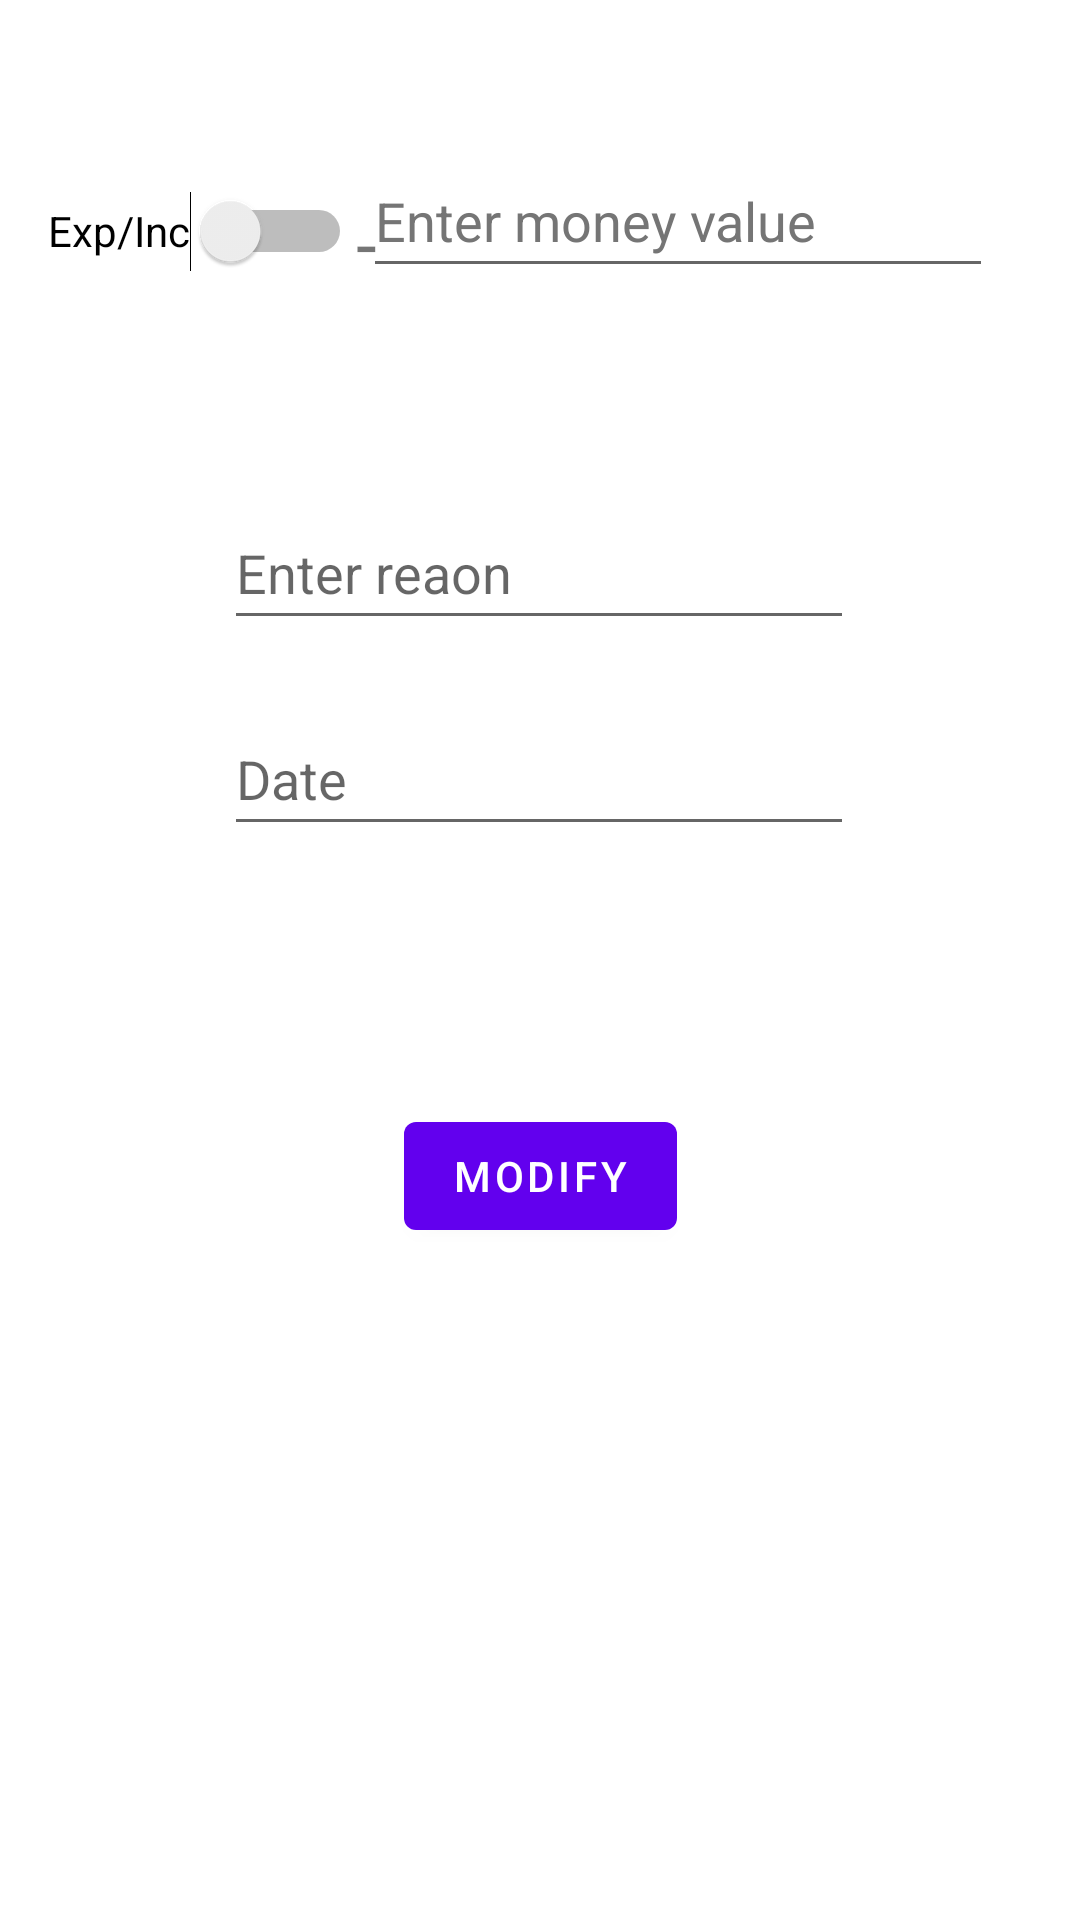

This screen was rendered from an Android layout file. Write that file and the resources it references.
<!-- AndroidManifest.xml: application theme Theme.Moneybook -->
<!-- res/layout/activity_modify.xml -->
<?xml version="1.0" encoding="utf-8"?>
<androidx.constraintlayout.widget.ConstraintLayout xmlns:android="http://schemas.android.com/apk/res/android"
    xmlns:app="http://schemas.android.com/apk/res-auto"
    xmlns:tools="http://schemas.android.com/tools"
    android:layout_width="match_parent"
    android:layout_height="match_parent"
    tools:context=".modifyActivity" >

    <EditText
        android:id="@+id/editTextMoneyValuemod"
        android:layout_width="wrap_content"
        android:layout_height="wrap_content"
        android:layout_marginTop="48dp"
        android:ems="10"
        android:hint="Enter money value"
        android:inputType="numberDecimal"
        android:minHeight="48dp"
        android:textColorHint="#757575"
        app:layout_constraintBottom_toTopOf="@+id/editTextreasonmod"
        app:layout_constraintEnd_toEndOf="parent"
        app:layout_constraintHorizontal_bias="0.806"
        app:layout_constraintStart_toStartOf="parent"
        app:layout_constraintTop_toTopOf="parent"
        app:layout_constraintVertical_bias="0.0" />

    <Switch
        android:id="@+id/switchIEmod"
        android:layout_width="wrap_content"
        android:layout_height="wrap_content"
        android:layout_marginStart="16dp"
        android:layout_marginTop="48dp"
        android:minHeight="48dp"
        android:text="Exp/Inc"
        app:layout_constraintBottom_toTopOf="@+id/editTextreasonmod"
        app:layout_constraintEnd_toStartOf="@+id/textViewIEmod"
        app:layout_constraintHorizontal_bias="0.0"
        app:layout_constraintStart_toStartOf="parent"
        app:layout_constraintTop_toTopOf="parent"
        app:layout_constraintVertical_bias="0.073" />

    <TextView
        android:id="@+id/textViewIEmod"
        android:layout_width="26dp"
        android:layout_height="26dp"
        android:layout_marginTop="64dp"
        android:text="-"
        android:textAllCaps="false"
        android:textSize="25sp"
        app:layout_constraintBottom_toTopOf="@+id/editTextDatemod"
        app:layout_constraintEnd_toEndOf="parent"
        app:layout_constraintHorizontal_bias="0.355"
        app:layout_constraintStart_toStartOf="parent"
        app:layout_constraintTop_toTopOf="parent"
        app:layout_constraintVertical_bias="0.0" />

    <EditText
        android:id="@+id/editTextDatemod"
        android:layout_width="wrap_content"
        android:layout_height="wrap_content"
        android:layout_marginBottom="352dp"
        android:ems="10"
        android:inputType="date"
        android:minHeight="48dp"
        android:hint="Date"
        app:layout_constraintBottom_toBottomOf="parent"
        app:layout_constraintEnd_toEndOf="parent"
        app:layout_constraintHorizontal_bias="0.497"
        app:layout_constraintStart_toStartOf="parent"
        app:layout_constraintTop_toBottomOf="@+id/editTextreasonmod"
        app:layout_constraintVertical_bias="0.78" />

    <Button
        android:id="@+id/btnModifymod"
        android:layout_width="wrap_content"
        android:layout_height="wrap_content"
        android:layout_marginBottom="224dp"
        android:text="Modify"
        app:layout_constraintBottom_toBottomOf="parent"
        app:layout_constraintEnd_toEndOf="parent"
        app:layout_constraintStart_toStartOf="parent"
        app:layout_constraintTop_toBottomOf="@+id/editTextDatemod"
        app:layout_constraintVertical_bias="1.0" />

    <EditText
        android:id="@+id/editTextreasonmod"
        android:layout_width="wrap_content"
        android:layout_height="wrap_content"
        android:ems="10"
        android:inputType="textPersonName"
        android:minHeight="48dp"
        android:hint="Enter reaon"
        app:layout_constraintBottom_toBottomOf="parent"
        app:layout_constraintEnd_toEndOf="parent"
        app:layout_constraintHorizontal_bias="0.497"
        app:layout_constraintStart_toStartOf="parent"
        app:layout_constraintTop_toTopOf="parent"
        app:layout_constraintVertical_bias="0.279" />
</androidx.constraintlayout.widget.ConstraintLayout>
<!-- resources referenced by this layout -->
<resources>
  <style name="Theme.Moneybook" parent="Theme.MaterialComponents.DayNight.DarkActionBar">
          
          <item name="colorPrimary">@color/purple_500</item>
          <item name="colorPrimaryVariant">@color/purple_700</item>
          <item name="colorOnPrimary">@color/white</item>
          
          <item name="colorSecondary">@color/teal_200</item>
          <item name="colorSecondaryVariant">@color/teal_700</item>
          <item name="colorOnSecondary">@color/black</item>
          
          <item name="android:statusBarColor" tools:targetApi="l">?attr/colorPrimaryVariant</item>
          
      </style>
  <!-- not gathered from this repository: default colours our renderer supplied (Android Studio template values) -->
  <color name="purple_500">#FF6200EE</color>
  <color name="purple_700">#FF3700B3</color>
  <color name="teal_200">#FF03DAC5</color>
  <color name="teal_700">#FF018786</color>
  <color name="black">#FF000000</color>
  <color name="white">#FFFFFFFF</color>
</resources>
